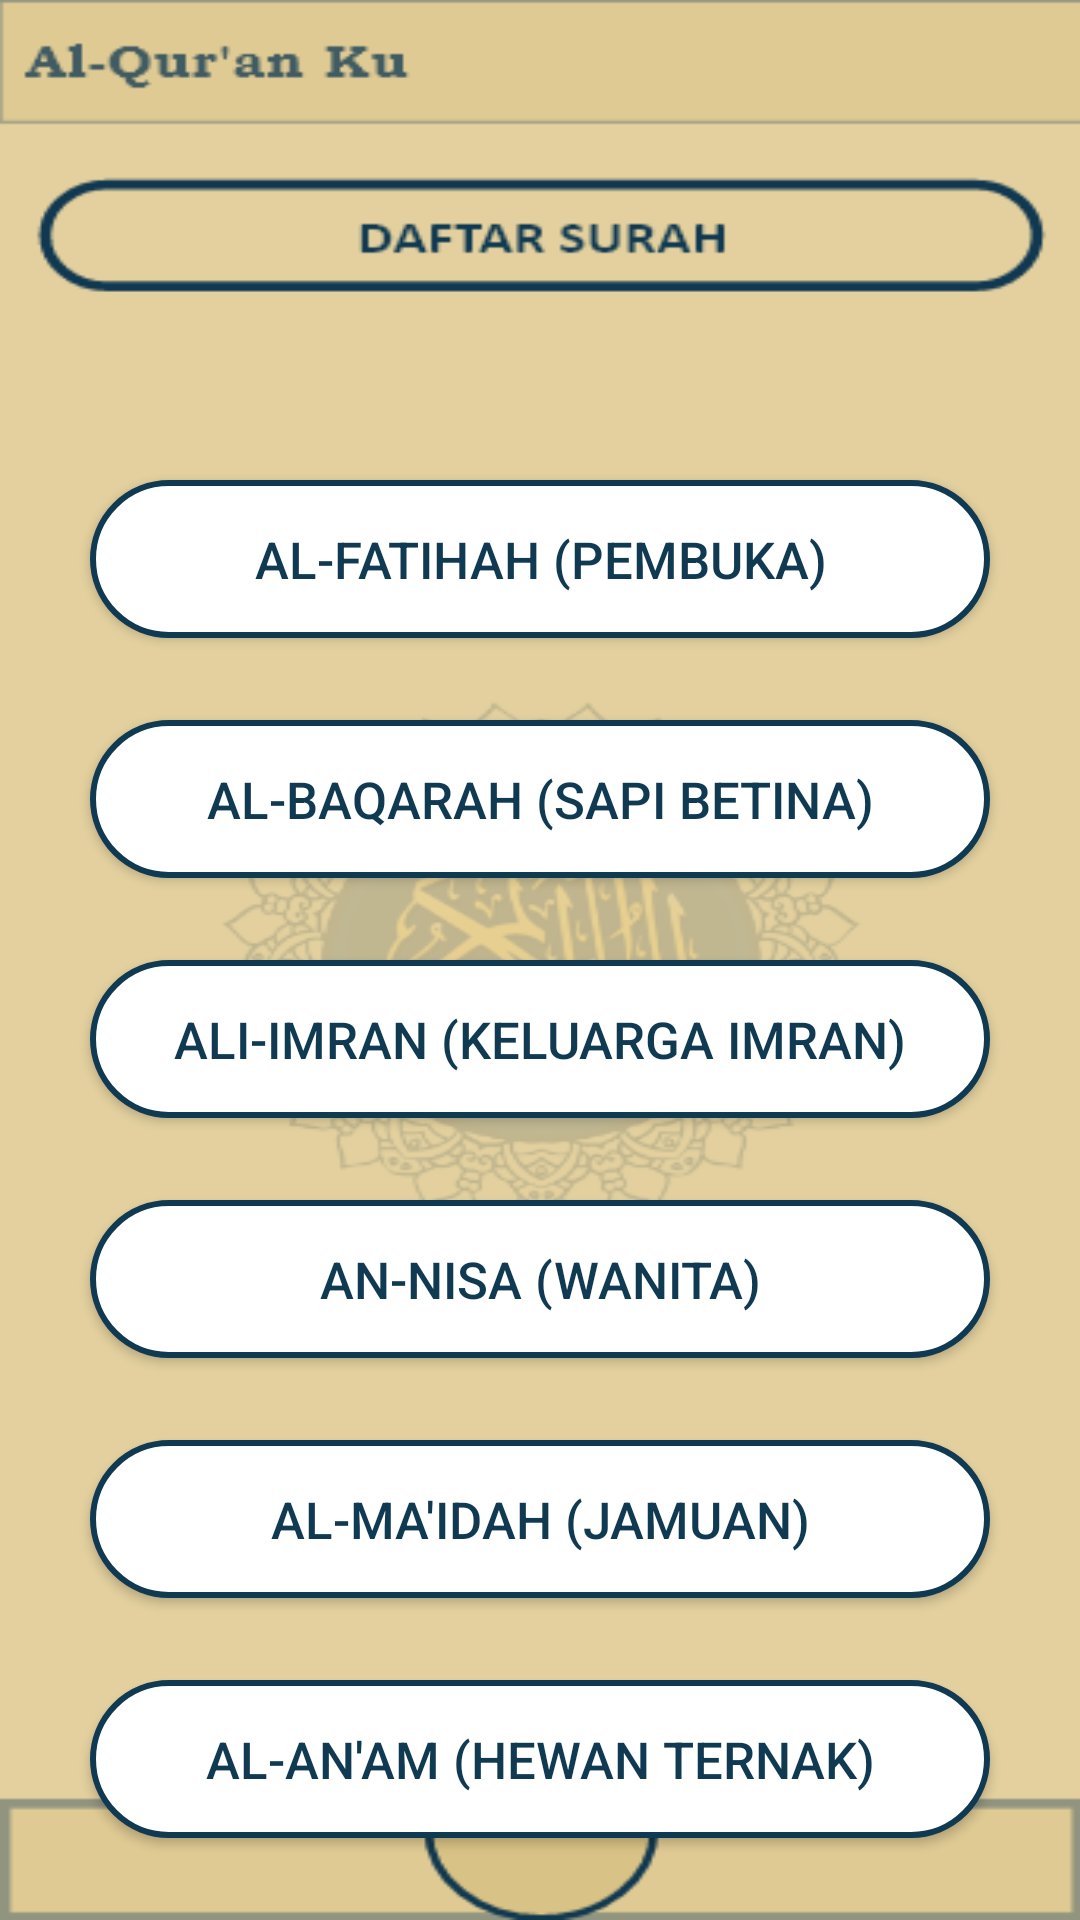

This screen was rendered from an Android layout file. Write that file and the resources it references.
<!-- AndroidManifest.xml: application theme Theme.QUran -->
<!-- res/layout/activity_main.xml -->
<?xml version="1.0" encoding="utf-8"?>
<RelativeLayout xmlns:android="http://schemas.android.com/apk/res/android"
    xmlns:app="http://schemas.android.com/apk/res-auto"
    xmlns:tools="http://schemas.android.com/tools"
    android:layout_width="match_parent"
    android:layout_height="match_parent"
    tools:context=".LoginActivity"
    android:background="@drawable/homeand"
    >

    <ImageView
        android:id="@+id/sc"
        android:layout_width="wrap_content"
        android:layout_height="wrap_content"
        android:layout_marginLeft="389dp"
        android:layout_marginTop="8dp"
        android:layout_marginRight="400dp"
        android:src="@drawable/ic_baseline_search_24"
        />

    <Button
        android:id="@+id/s1"
        android:layout_width="match_parent"
        android:layout_height="wrap_content"
        android:layout_centerHorizontal="true"
        android:layout_marginLeft="60dp"
        android:layout_marginTop="160dp"
        android:background="@drawable/rounded_corner"
        android:onClick="S1"
        android:text="Al-Fatihah (Pembuka)"
        android:padding="15dp"
        android:textColor="#103952"
        android:textSize="17sp"
        tools:ignore="OnClick" />

    <Button
        android:id="@+id/s2"
        android:layout_width="match_parent"
        android:layout_height="wrap_content"
        android:layout_centerHorizontal="true"
        android:layout_marginLeft="60dp"
        android:layout_marginTop="240dp"
        android:background="@drawable/rounded_corner"
        android:onClick="S2"
        android:text="Al-Baqarah (Sapi Betina)"
        android:textColor="#103952"
        android:textSize="17sp"
        android:padding="15dp"
        tools:ignore="OnClick" />

    <Button
        android:id="@+id/s3"
        android:layout_width="match_parent"
        android:layout_height="wrap_content"
        android:layout_centerHorizontal="true"
        android:layout_marginLeft="60dp"
        android:layout_marginTop="320dp"
        android:background="@drawable/rounded_corner"
        android:onClick="S3"
        android:text="Ali-Imran (Keluarga Imran)"
        android:textColor="#103952"
        android:padding="15dp"
        android:textSize="17sp"
        tools:ignore="OnClick" />

    <Button
        android:id="@+id/s4"
        android:layout_width="match_parent"
        android:layout_height="wrap_content"
        android:layout_centerHorizontal="true"
        android:layout_marginLeft="60dp"
        android:layout_marginTop="400dp"
        android:background="@drawable/rounded_corner"
        android:onClick="S4"
        android:text="An-Nisa (Wanita)"
        android:padding="15dp"
        android:textColor="#103952"
        android:textSize="17sp"
        tools:ignore="OnClick" />

    <Button
        android:id="@+id/s5"
        android:layout_width="match_parent"
        android:layout_height="wrap_content"
        android:layout_centerHorizontal="true"
        android:layout_marginLeft="60dp"
        android:layout_marginTop="480dp"
        android:background="@drawable/rounded_corner"
        android:onClick="S5"
        android:text="Al-Ma'idah (Jamuan)"
        android:padding="15dp"
        android:textColor="#103952"
        android:textSize="17sp"
        tools:ignore="OnClick" />

    <Button
        android:id="@+id/s6"
        android:layout_width="match_parent"
        android:layout_height="wrap_content"
        android:layout_centerHorizontal="true"
        android:layout_marginLeft="60dp"
        android:layout_marginTop="560dp"
        android:background="@drawable/rounded_corner"
        android:onClick="S6"
        android:text="Al-An'am (Hewan Ternak)"
        android:padding="15dp"
        android:textColor="#103952"
        android:textSize="17sp"
        tools:ignore="OnClick" />


    <Button
        android:id="@+id/s7"
        android:layout_width="match_parent"
        android:layout_height="wrap_content"
        android:layout_centerHorizontal="true"
        android:layout_marginLeft="60dp"
        android:layout_marginTop="640dp"
        android:background="@drawable/rounded_corner"
        android:onClick="S7"
        android:text="Al-A'raf (Tempat Tertinggi)"
        android:padding="15dp"
        android:textColor="#103952"
        android:textSize="17sp"
        tools:ignore="OnClick" />

    <ImageView
        android:id="@+id/hm"
        android:layout_width="wrap_content"
        android:layout_height="wrap_content"
        android:layout_marginLeft="200dp"
        android:layout_marginTop="850dp"
        android:layout_marginRight="400dp"
        android:src="@drawable/ic_baseline_home_24"
        />

    <ImageView
        android:id="@+id/hs"
        android:layout_width="wrap_content"
        android:layout_height="wrap_content"
        android:layout_marginLeft="15dp"
        android:layout_marginTop="870dp"
        android:layout_marginRight="400dp"
        android:src="@drawable/ic_baseline_history_24"
        />

    <ImageView
        android:id="@+id/ac"
        android:layout_width="wrap_content"
        android:layout_height="wrap_content"
        android:layout_marginLeft="389dp"
        android:layout_marginTop="870dp"
        android:layout_marginRight="400dp"
        android:src="@drawable/acc"
        />

</RelativeLayout>
<!-- resources referenced by this layout -->
<resources>
  <!-- drawable acc (drawable) -->
  <vector android:height="40dp" android:tint="#10384F"
      android:viewportHeight="24" android:viewportWidth="24"
      android:width="40dp" xmlns:android="http://schemas.android.com/apk/res/android">
      <path android:fillColor="@android:color/white" android:pathData="M12,12c2.21,0 4,-1.79 4,-4s-1.79,-4 -4,-4 -4,1.79 -4,4 1.79,4 4,4zM12,14c-2.67,0 -8,1.34 -8,4v2h16v-2c0,-2.66 -5.33,-4 -8,-4z"/>
  </vector>
  <!-- drawable homeand: png bitmap (drawable, 41680 bytes) -->
  <!-- drawable ic_baseline_history_24 (drawable) -->
  <vector android:height="40dp" android:tint="#10384F"
      android:viewportHeight="24" android:viewportWidth="24"
      android:width="40dp" xmlns:android="http://schemas.android.com/apk/res/android">
      <path android:fillColor="@android:color/white" android:pathData="M13,3c-4.97,0 -9,4.03 -9,9L1,12l3.89,3.89 0.07,0.14L9,12L6,12c0,-3.87 3.13,-7 7,-7s7,3.13 7,7 -3.13,7 -7,7c-1.93,0 -3.68,-0.79 -4.94,-2.06l-1.42,1.42C8.27,19.99 10.51,21 13,21c4.97,0 9,-4.03 9,-9s-4.03,-9 -9,-9zM12,8v5l4.28,2.54 0.72,-1.21 -3.5,-2.08L13.5,8L12,8z"/>
  </vector>
  <!-- drawable ic_baseline_home_24 (drawable) -->
  <vector android:height="50dp" android:tint="#10384F"
      android:viewportHeight="24" android:viewportWidth="24"
      android:width="50dp" xmlns:android="http://schemas.android.com/apk/res/android">
      <path android:fillColor="@android:color/white" android:pathData="M10,20v-6h4v6h5v-8h3L12,3 2,12h3v8z"/>
  </vector>
  <!-- drawable ic_baseline_search_24 (drawable) -->
  <vector android:height="40dp" android:tint="#10384F"
      android:viewportHeight="24" android:viewportWidth="24"
      android:width="40dp" xmlns:android="http://schemas.android.com/apk/res/android">
      <path android:fillColor="@android:color/white" android:pathData="M15.5,14h-0.79l-0.28,-0.27C15.41,12.59 16,11.11 16,9.5 16,5.91 13.09,3 9.5,3S3,5.91 3,9.5 5.91,16 9.5,16c1.61,0 3.09,-0.59 4.23,-1.57l0.27,0.28v0.79l5,4.99L20.49,19l-4.99,-5zM9.5,14C7.01,14 5,11.99 5,9.5S7.01,5 9.5,5 14,7.01 14,9.5 11.99,14 9.5,14z"/>
  </vector>
  <!-- drawable rounded_corner (drawable) -->
  <shape xmlns:android="http://schemas.android.com/apk/res/android">
      <corners android:radius="50dp"/>
      <stroke
          android:width="2dp"
          android:color="#103952"/> 
      <solid android:color="#FFFFFF"/>
  </shape>
  <style name="Theme.QUran" parent="Theme.MaterialComponents.DayNight.NoActionBar">
          
          <item name="colorPrimary">@color/white</item>
          <item name="colorPrimaryVariant">@color/white</item>
          <item name="colorOnPrimary">@color/white</item>
          
          <item name="colorSecondary">@color/teal_200</item>
          <item name="colorSecondaryVariant">@color/teal_700</item>
          <item name="colorOnSecondary">@color/black</item>
          
          <item name="android:statusBarColor">@color/design_default_color_on_primary</item>
          
      </style>
  <!-- not gathered from this repository: default colours our renderer supplied (Android Studio template values) -->
  <color name="teal_200">#FF03DAC5</color>
  <color name="teal_700">#FF018786</color>
  <color name="black">#FF000000</color>
  <color name="white">#FFFFFFFF</color>
</resources>
